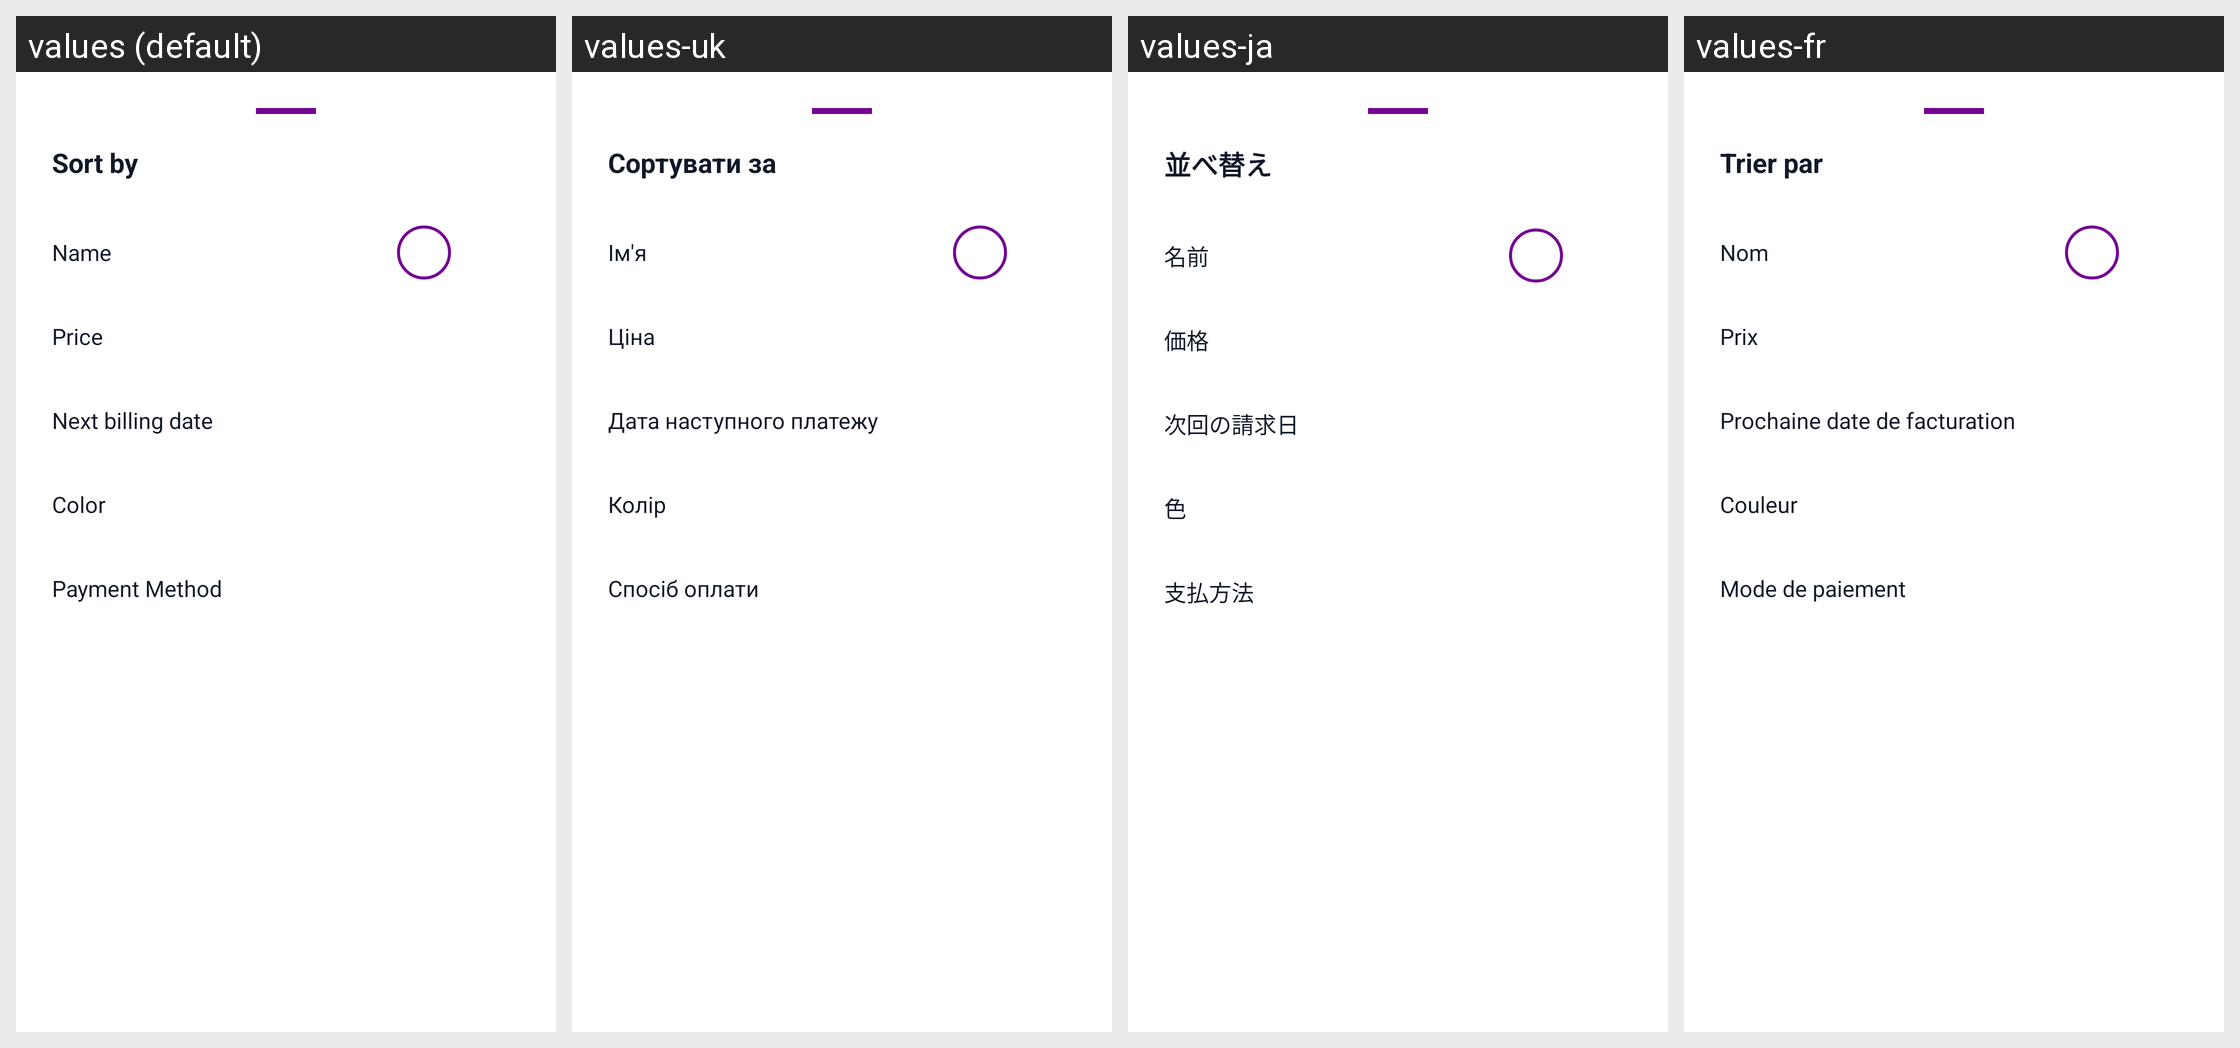

Locale-by-locale string values for the Android screen shown in this grid:
Android screen res/layout/bottom_sheet_sort.xml rendered under 4 locales, left to right: values (default), values-uk, values-ja, values-fr. Device: Nexus 5 (rendered at 1080×1920; each locale shown at half size, 540×960, under a caption strip naming it); theme Theme.Aboneliklerim.
Other locales in the repository, not shown: values-ar, values-az, values-cs, values-da, values-de, values-es, values-fi, values-it, values-ko, values-nl, values-no, values-pl, values-pt, values-pt-rBR, values-sv, values-th, values-tr, values-zh-rCN.
Strings drawn on this screen, with the default value and each locale's value (text and hints the layout hard-codes, and strings that could not be matched under every locale, appear in the picture but are not listed):

sort_by
  values: Sort by
  values-uk: Сортувати за
  values-ja: 並べ替え
  values-fr: Trier par

sort_name
  values: Name
  values-uk: Ім'я
  values-ja: 名前
  values-fr: Nom

sort_price
  values: Price
  values-uk: Ціна
  values-ja: 価格
  values-fr: Prix

sort_date
  values: Next billing date
  values-uk: Дата наступного платежу
  values-ja: 次回の請求日
  values-fr: Prochaine date de facturation

sort_color
  values: Color
  values-uk: Колір
  values-ja: 色
  values-fr: Couleur

payment_method
  values: Payment Method
  values-uk: Спосіб оплати
  values-ja: 支払方法
  values-fr: Mode de paiement
